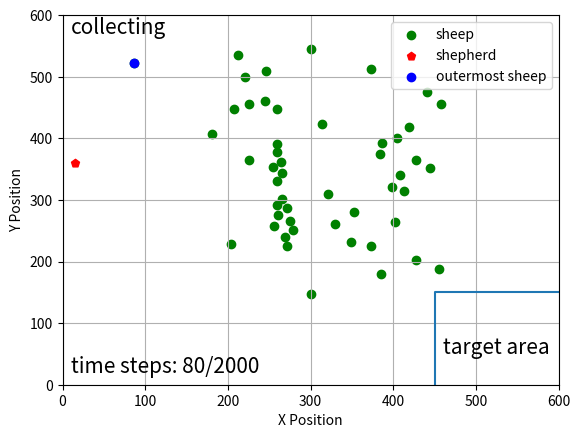

Here is the Python script that generated this plot:
import matplotlib.pyplot as plt
import numpy as np

fig, ax = plt.subplots()
step = 80
idx = 48
sheep = np.array(
    [[221, 101], [225, 236], [212, 64], [405, 199], [259, 210], [408, 259], [445, 248], [264, 239], [385, 421],
     [428, 398], [314, 177], [245, 139], [387, 208], [384, 225], [261, 325], [301, 453], [260, 269], [266, 257],
     [352, 319], [207, 152], [402, 336], [279, 349], [419, 181], [255, 247], [427, 235], [266, 298], [349, 368],
     [181, 193], [301, 55], [413, 285], [330, 339], [259, 152], [246, 91], [204, 372], [256, 342], [271, 313],
     [226, 144], [456, 412], [373, 88], [458, 144], [399, 279], [441, 125], [259, 308], [373, 374], [321, 291],
     [269, 360], [275, 335], [272, 374], [87, 78], [259, 222]])
shepherd = np.array([14.57785861, 239.39961625])
ticks = np.arange(0, 700, 100)

plt.scatter(sheep[:, 0], 600-sheep[:, 1], c='g', label='sheep')
plt.scatter(shepherd[0], 600-shepherd[1], c='r', marker='p', label='shepherd')
plt.scatter(sheep[idx][0], 600-sheep[idx][1], c='b', label='outermost sheep')
line = np.array([[450, 0], [450, 150], [600, 150]])
plt.plot(line[:, 0], line[:, 1])
plt.text(460, 50, 'target area', fontsize=15)
plt.text(10, 570, 'collecting', fontsize=15)
plt.text(10, 20, 'time steps: {}/2000'.format(step), fontsize=15)
plt.xticks(ticks)
plt.yticks(ticks)
plt.xlim(0, 600)
plt.ylim(0, 600)

plt.xlabel("X Position")
plt.ylabel("Y Position")
plt.legend()
plt.grid()
plt.show()

fig.savefig("E:\\我的坚果云\\latex\\doubleDistSum\\pics\\step80.pdf", dpi=600, format='pdf')
